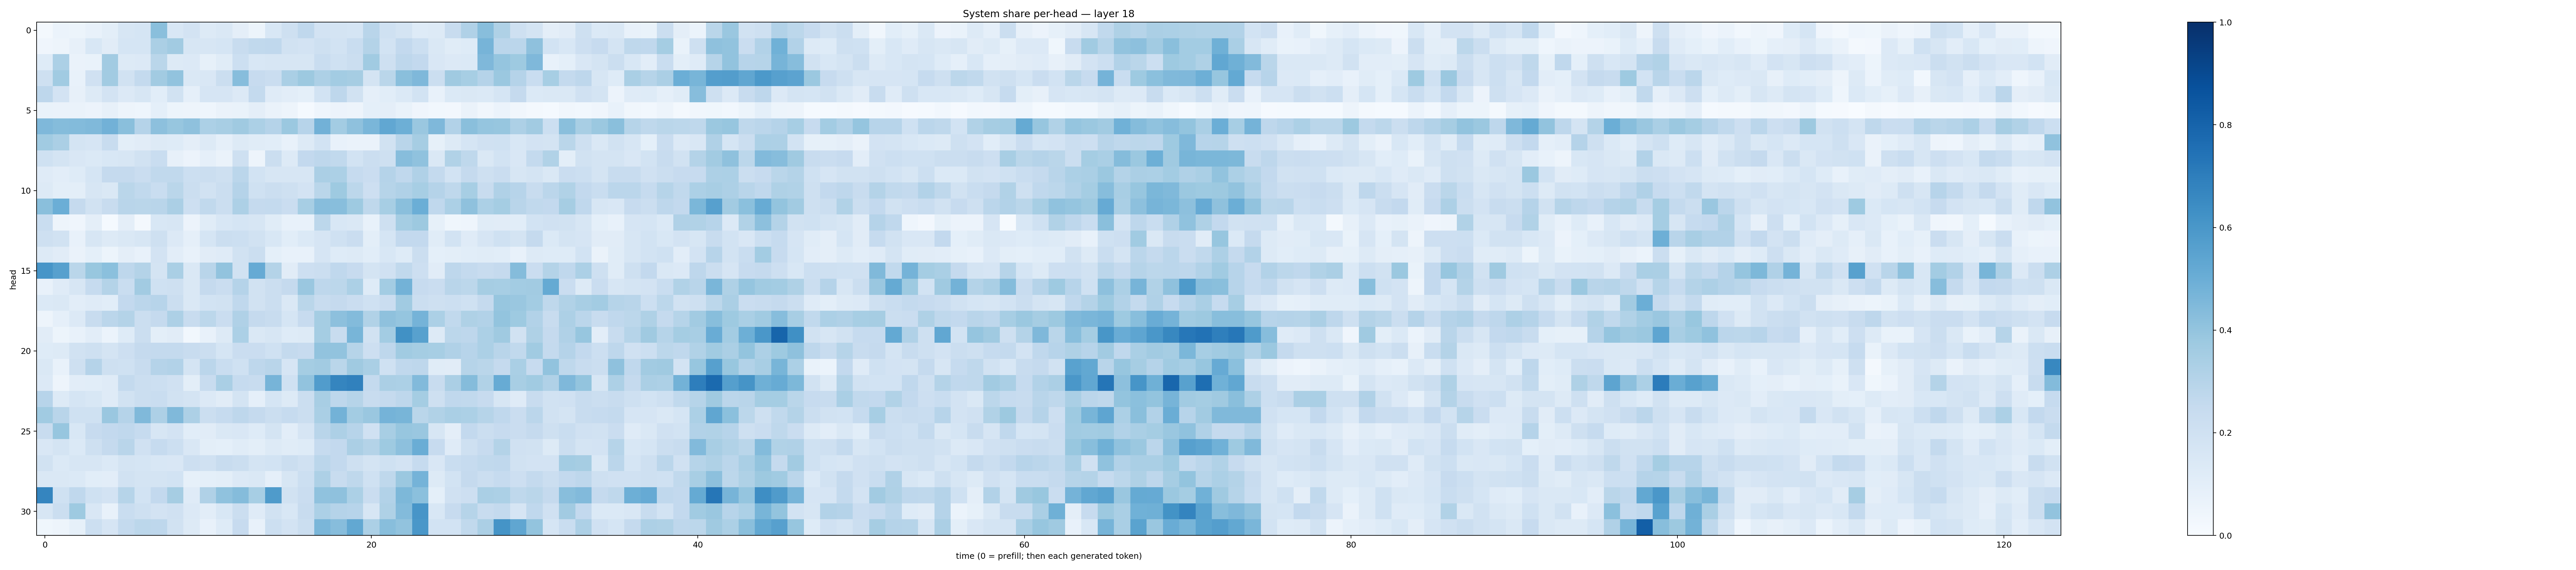

Source data for this figure (header and first rows):
0.01749525, 0.06203565, 0.05176827, 0.07689568, 0.0997641, 0.15918739, 0.16806549, 0.42197198, 0.156183, 0.18136595, 0.12939472, 0.14064194, 0.09422367, 0.054094087, 0.15357246, 0.20857039, 0.26741076, 0.1810045, 0.17744216, 0.16861805, 0.2910696, 0.20011479, 0.17449683, 0.12302698
0.04015, 0.04908, 0.07878, 0.1541, 0.1108, 0.1704, 0.1717, 0.3344, 0.3608, 0.158, 0.1633, 0.1713, 0.2354, 0.2625, 0.267, 0.1927, 0.1819, 0.2095, 0.1839, 0.234, 0.3056, 0.1862, 0.2587, 0.216
0.1247, 0.3289, 0.06594, 0.06734, 0.362, 0.1313, 0.1352, 0.2865, 0.1265, 0.1363, 0.0852, 0.1149, 0.2158, 0.154, 0.1564, 0.162, 0.1594, 0.2311, 0.1999, 0.2199, 0.3635, 0.2069, 0.2766, 0.26
0.2061, 0.3647, 0.07242, 0.1977, 0.36, 0.189, 0.2571, 0.36, 0.4036, 0.1426, 0.1492, 0.2212, 0.432, 0.246, 0.2282, 0.3374, 0.3757, 0.3249, 0.358, 0.3494, 0.1756, 0.2864, 0.4219, 0.4521
0.2743, 0.1799, 0.07954, 0.1285, 0.1806, 0.1349, 0.159, 0.1086, 0.1953, 0.08725, 0.1677, 0.1647, 0.1346, 0.255, 0.1207, 0.104, 0.09151, 0.1852, 0.2736, 0.1924, 0.08743, 0.1087, 0.1386, 0.1873
0.07007, 0.06458, 0.0629, 0.05843, 0.07986, 0.04791, 0.04301, 0.09129, 0.05373, 0.0475, 0.04298, 0.06628, 0.06802, 0.09603, 0.06426, 0.04718, 0.0149, 0.04305, 0.05557, 0.04909, 0.09293, 0.09721, 0.06829, 0.04162
0.4492, 0.4357, 0.4387, 0.4485, 0.4835, 0.4223, 0.3029, 0.4142, 0.393, 0.4117, 0.3306, 0.3424, 0.3676, 0.3304, 0.301, 0.3805, 0.293, 0.4821, 0.3563, 0.4116, 0.4637, 0.5285, 0.4952, 0.3856
0.3652, 0.3349, 0.1784, 0.1644, 0.2411, 0.09817, 0.1109, 0.1321, 0.1243, 0.09733, 0.1259, 0.08699, 0.1309, 0.1163, 0.1056, 0.07457, 0.1301, 0.1874, 0.07155, 0.06397, 0.06374, 0.1898, 0.2917, 0.3505
0.2029, 0.1719, 0.1508, 0.1398, 0.1543, 0.1637, 0.1895, 0.2323, 0.08024, 0.05777, 0.08599, 0.0647, 0.205, 0.04729, 0.2209, 0.1284, 0.2592, 0.277, 0.2634, 0.186, 0.2191, 0.2094, 0.4328, 0.4072
0.119, 0.1054, 0.1213, 0.1684, 0.2519, 0.2516, 0.2294, 0.2638, 0.2622, 0.2154, 0.2255, 0.2063, 0.285, 0.184, 0.1591, 0.1637, 0.1588, 0.3335, 0.3317, 0.2496, 0.2272, 0.3011, 0.2666, 0.3176
0.1255, 0.09786, 0.1014, 0.1637, 0.1412, 0.2876, 0.2623, 0.2325, 0.2871, 0.2198, 0.1916, 0.2229, 0.3038, 0.2026, 0.2197, 0.2065, 0.1806, 0.2853, 0.3736, 0.2782, 0.2142, 0.297, 0.3174, 0.3446
0.4247, 0.4997, 0.2522, 0.1924, 0.2375, 0.2899, 0.2871, 0.29, 0.3344, 0.2116, 0.2624, 0.2244, 0.3256, 0.2507, 0.2547, 0.2268, 0.3466, 0.4316, 0.4295, 0.3737, 0.2719, 0.3472, 0.4237, 0.4979
0.233, 0.04848, 0.0421, 0.09501, 0.01536, 0.09647, 0.01591, 0.1556, 0.1636, 0.05553, 0.1148, 0.1525, 0.1711, 0.1607, 0.1151, 0.07377, 0.07688, 0.2811, 0.1558, 0.1412, 0.07408, 0.2042, 0.3524, 0.3771
0.2091, 0.1935, 0.07488, 0.16, 0.1302, 0.1439, 0.1566, 0.209, 0.1365, 0.08945, 0.1684, 0.2223, 0.216, 0.1933, 0.1559, 0.1081, 0.1371, 0.1668, 0.2028, 0.2292, 0.09851, 0.1695, 0.2585, 0.2612
0.1266, 0.1102, 0.06383, 0.09176, 0.0514, 0.09405, 0.07175, 0.181, 0.1039, 0.07168, 0.1123, 0.1183, 0.188, 0.2235, 0.091, 0.07601, 0.0721, 0.166, 0.1246, 0.1287, 0.1057, 0.1524, 0.1243, 0.2255
0.6064, 0.5608, 0.2882, 0.3877, 0.4206, 0.2769, 0.3061, 0.1784, 0.3378, 0.1443, 0.2925, 0.406, 0.1948, 0.5153, 0.3073, 0.112, 0.2139, 0.2206, 0.2687, 0.2442, 0.1747, 0.199, 0.265, 0.2118
0.07149, 0.121, 0.1588, 0.2488, 0.3058, 0.2307, 0.3604, 0.2026, 0.2079, 0.144, 0.2517, 0.2278, 0.301, 0.1928, 0.2237, 0.2528, 0.3863, 0.2755, 0.2782, 0.3288, 0.1231, 0.3593, 0.4785, 0.2435
0.1396, 0.1444, 0.1038, 0.1176, 0.1086, 0.2612, 0.2816, 0.2948, 0.2246, 0.1436, 0.1872, 0.1916, 0.2692, 0.1941, 0.2253, 0.1472, 0.286, 0.2416, 0.2517, 0.2278, 0.2012, 0.23, 0.3647, 0.2236
0.04953, 0.08833, 0.1329, 0.2396, 0.2838, 0.3062, 0.2218, 0.2501, 0.325, 0.238, 0.2807, 0.2266, 0.3178, 0.2536, 0.2362, 0.1703, 0.2451, 0.355, 0.4164, 0.439, 0.3136, 0.4119, 0.3981, 0.4737
0.111, 0.05174, 0.07307, 0.1027, 0.05941, 0.1221, 0.2211, 0.1005, 0.1125, 0.02777, 0.0753, 0.1311, 0.3315, 0.1423, 0.1588, 0.1241, 0.1284, 0.3546, 0.2389, 0.4674, 0.1903, 0.3591, 0.6272, 0.5563
0.1248, 0.1308, 0.1893, 0.2071, 0.1764, 0.2119, 0.2507, 0.2544, 0.2552, 0.238, 0.2234, 0.168, 0.2269, 0.2278, 0.2002, 0.2557, 0.2423, 0.4053, 0.4024, 0.2983, 0.2132, 0.2756, 0.3639, 0.354
0.1443, 0.07386, 0.2105, 0.3022, 0.2099, 0.1998, 0.2393, 0.3034, 0.3089, 0.1747, 0.283, 0.2328, 0.2012, 0.2749, 0.2919, 0.1651, 0.3534, 0.3607, 0.2866, 0.3674, 0.3362, 0.1993, 0.2691, 0.2752
0.1349, 0.04987, 0.1046, 0.1067, 0.1192, 0.2548, 0.2258, 0.2177, 0.1967, 0.1007, 0.2388, 0.3382, 0.2485, 0.2406, 0.4692, 0.2013, 0.406, 0.5764, 0.6708, 0.6853, 0.2564, 0.3325, 0.3295, 0.444
0.2942, 0.1304, 0.1688, 0.154, 0.1179, 0.1882, 0.2198, 0.2344, 0.193, 0.1765, 0.1354, 0.1132, 0.1756, 0.08845, 0.1681, 0.1319, 0.221, 0.3426, 0.2739, 0.2984, 0.239, 0.2502, 0.2772, 0.3535
0.3634, 0.2914, 0.2017, 0.201, 0.3833, 0.3035, 0.4472, 0.3279, 0.4457, 0.3247, 0.224, 0.2484, 0.2761, 0.2502, 0.222, 0.2475, 0.2213, 0.3371, 0.4772, 0.3578, 0.383, 0.475, 0.4655, 0.2858
0.2349, 0.3935, 0.1562, 0.2435, 0.2597, 0.268, 0.2466, 0.1637, 0.183, 0.1069, 0.1104, 0.1436, 0.1492, 0.1235, 0.1732, 0.103, 0.1667, 0.2921, 0.3245, 0.293, 0.1963, 0.3437, 0.3931, 0.3829
0.1504, 0.1754, 0.138, 0.2033, 0.2507, 0.2926, 0.1962, 0.2498, 0.2167, 0.1513, 0.1014, 0.091, 0.1143, 0.1001, 0.1273, 0.1164, 0.123, 0.2484, 0.2615, 0.3326, 0.3062, 0.3711, 0.4143, 0.5006
0.1916, 0.1395, 0.1635, 0.1599, 0.137, 0.1725, 0.1707, 0.1533, 0.1505, 0.211, 0.1977, 0.242, 0.2229, 0.1743, 0.1869, 0.2247, 0.1973, 0.2817, 0.2587, 0.2032, 0.1727, 0.2005, 0.1811, 0.2494
0.1432, 0.1462, 0.1392, 0.1063, 0.1024, 0.1937, 0.1765, 0.1737, 0.1838, 0.08499, 0.09069, 0.09823, 0.134, 0.1431, 0.08665, 0.1617, 0.2159, 0.3266, 0.239, 0.2734, 0.2015, 0.2705, 0.3824, 0.4755
0.6716, 0.2027, 0.2683, 0.2015, 0.1805, 0.2995, 0.1869, 0.2578, 0.35, 0.118, 0.3189, 0.4099, 0.4359, 0.3448, 0.5827, 0.1903, 0.2268, 0.4078, 0.413, 0.3319, 0.2274, 0.3107, 0.4551, 0.4192
0.1623, 0.2246, 0.3731, 0.1508, 0.07467, 0.2316, 0.2084, 0.1802, 0.1991, 0.1358, 0.1021, 0.1549, 0.225, 0.1181, 0.1892, 0.1551, 0.2397, 0.3291, 0.304, 0.2951, 0.1632, 0.3237, 0.44, 0.6056
0.03743, 0.04964, 0.0835, 0.2168, 0.1652, 0.2542, 0.2781, 0.2757, 0.1936, 0.1327, 0.07723, 0.1246, 0.2438, 0.07413, 0.215, 0.1811, 0.2235, 0.4626, 0.4299, 0.524, 0.3313, 0.4286, 0.4027, 0.5983
